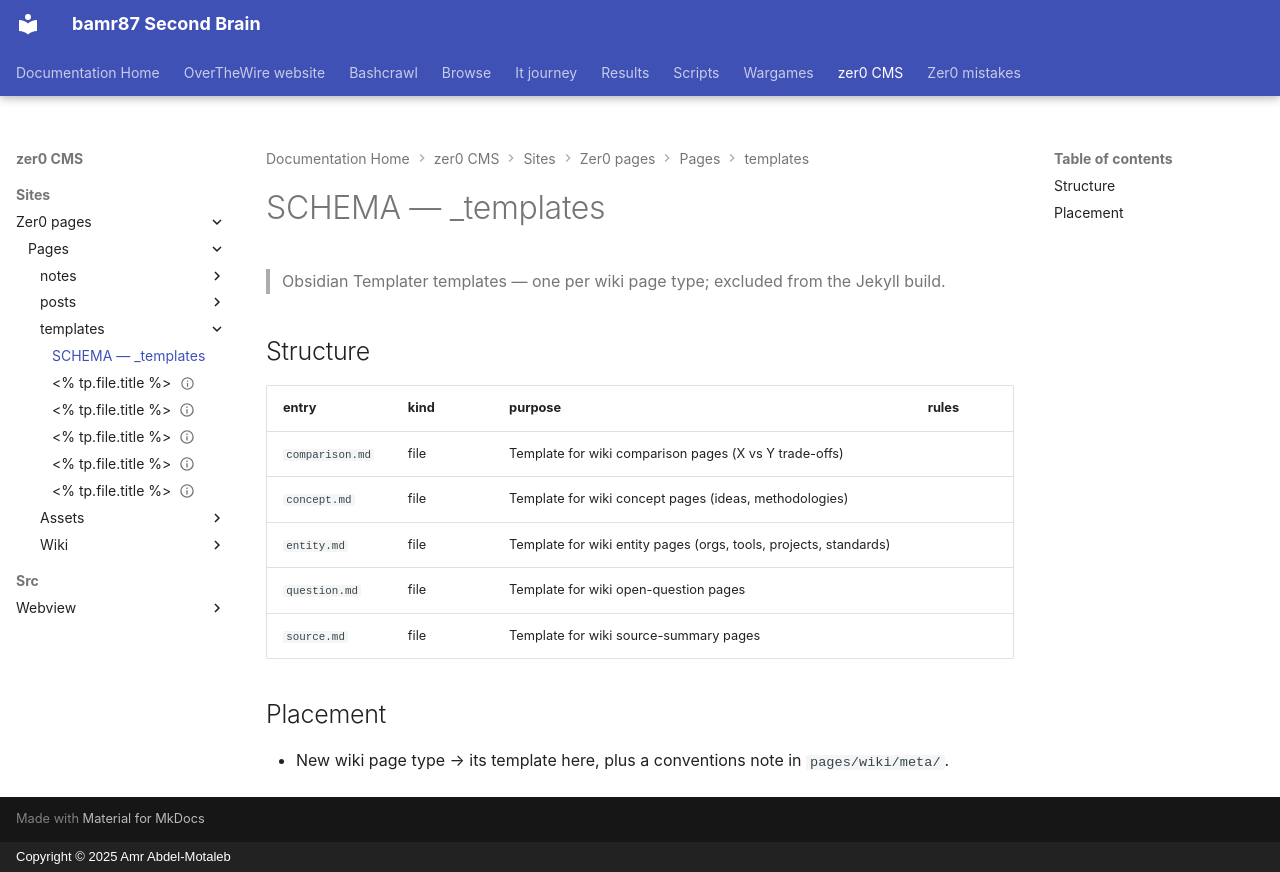

repository: bamr87/README · page: zer0-CMS/sites/zer0-pages/pages/_templates/SCHEMA/index.html · generator: mkdocs · copyright: Copyright © 2025 Amr Abdel-Motaleb

---
coverage: listed
schema: '0.1'
source_file: sites/zer0-pages/pages/_templates/SCHEMA.md
source_repo: bamr87/zer0-CMS
source_url: https://github.com/bamr87/zer0-CMS/blob/main/sites/zer0-pages/pages/_templates/SCHEMA.md
title: SCHEMA — _templates
---

# SCHEMA — _templates

> Obsidian Templater templates — one per wiki page type; excluded from the Jekyll build.

## Structure

| entry | kind | purpose | rules |
|---|---|---|---|
| `comparison.md` | file | Template for wiki comparison pages (X vs Y trade-offs) | |
| `concept.md` | file | Template for wiki concept pages (ideas, methodologies) | |
| `entity.md` | file | Template for wiki entity pages (orgs, tools, projects, standards) | |
| `question.md` | file | Template for wiki open-question pages | |
| `source.md` | file | Template for wiki source-summary pages | |

## Placement

- New wiki page type → its template here, plus a conventions note in `pages/wiki/meta/`.
